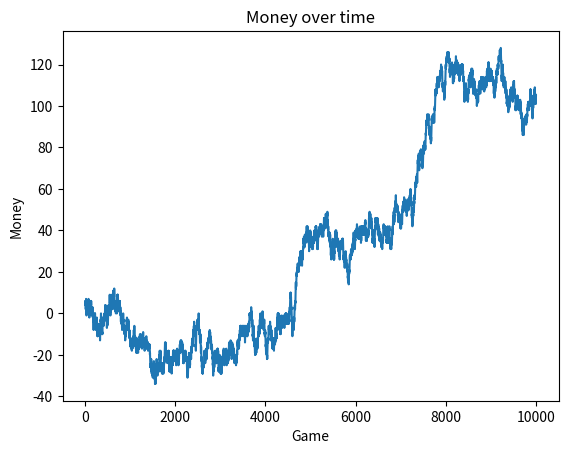

Python code for this plot:
#!/usr/bin/env python
# coding: utf-8

# This is a program that lets you test three different Parrondos Paradox strategies. Parrondos Paradox is a game theory paradox that states that there exists two losing games 
#such that, if you play them in alternating orders, you will end up with a winning record. The two games are as follows. In game a, you have a .5 - epsilon chance to win. 
#In the second game, if the amount of money you have is divisible by three, you have a .1-epsilon chance to win; otherwise, you have a .75-epsilon chance to win. 
#If you were to play only one of these games, you would end up losing.
# 
# I include two other strategies beyond alternating games. The second strategy picks a random game to play. The third plays game a twice, then game b twice, etc. 
#In all of these strategies, we expect to have a winning rate by the end, provided we play enough games. 
# 
# Parrondos Paradox: https://en.wikipedia.org/wiki/Parrondo%27s_paradox#The_coin-tossing_example

# In[1]:


import random as rn
import matplotlib.pyplot as plt


# In[43]:


class letsPlay():
    money = []
    games = []
    outcomes = []
    init_money = 5
    
    def game_a(self):
        '''
        game a gives you a ~50% chance to win. (.5-epsilon)
        '''
        self.games.append('a')
        if rn.random() <= .4999999999999999999999999999:
            self.money.append(self.money[len(self.money)-1] + 1) 
            self.outcomes.append('win')
        else:
            self.money.append(self.money[len(self.money)-1] - 1)
            self.outcomes.append('lose')
            
    def game_b(self):
        '''
        if money is divisible by 3, you have a 10-epsilon% chance to win. Otherwise, you have a 75-epsilon% chance
        to win.
        '''
        self.games.append('b')
        
        if self.money[len(self.money)-1] % 3 == 0:
            if rn.random() <= .1:
                self.money.append(self.money[len(self.money)-1] + 1) 
                self.outcomes.append('win')
                
            else:
                self.money.append(self.money[len(self.money)-1] - 1)
                self.outcomes.append('lose')
            
                
        else:
            if rn.random() <= .7499999999999999999999:
                self.money.append(self.money[len(self.money)-1] + 1) 
                self.outcomes.append('win')
                
            else:
                self.money.append(self.money[len(self.money)-1] - 1)
                self.outcomes.append('lose')
    
    def alternate_switching(self, num_games):
        '''
        this strategy plays game a, then game b until num_games is reached. This is the main strategy proposed
        in the original Parrondos Paradox paper. 
        '''
        self.money.append(self.init_money)
        for game in range(num_games):
            if game == 0:
                self.game_a()
            if game % 2 == True:
                self.game_a()
            else:
                self.game_b()
                
        return self.money, self.games, self.outcomes   
                
    def random_strategy(self, num_games):
        'This strategy picks game a or b randomly (50% chance of either)'
        self.money.append(self.init_money)
        for game in range(num_games):
            if rn.random() <= .5:
                self.game_a()
            else:
                self.game_b()
                
        return self.money, self.games, self.outcomes
    
    def double_alternate_switching(self, num_games):
        '''
        This strategy plays game_a twice then game_b twice, etc
        '''
        self.money.append(self.init_money)
        for games in range(num_games//4): #need to / by four since we play four games per loop.
            for _ in range(2):
                self.game_a()
            for _ in range(2):
                self.game_b()
                
        return self.money, self.games, self.outcomes
    
gamble = letsPlay().double_alternate_switching(10000)


# In[44]:


plt.plot(gamble[0])
plt.title('Money over time')
plt.xlabel('Game')
plt.ylabel('Money')

